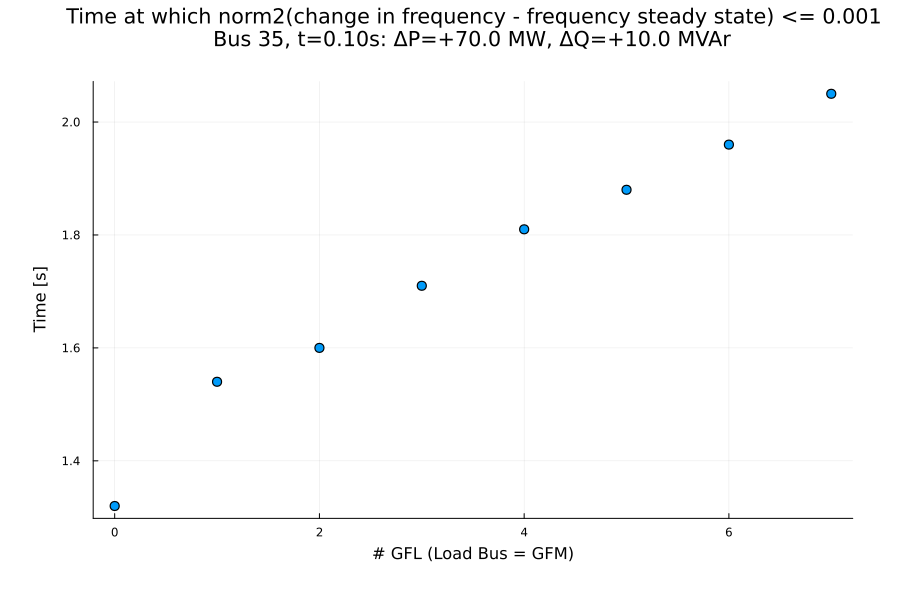

Values plotted in this chart, from the file beside it:
independent_variable, settling_time
0.0, 1.32
1.0, 1.54
2.0, 1.6
3.0, 1.71
4.0, 1.81
5.0, 1.88
6.0, 1.96
7.0, 2.05
